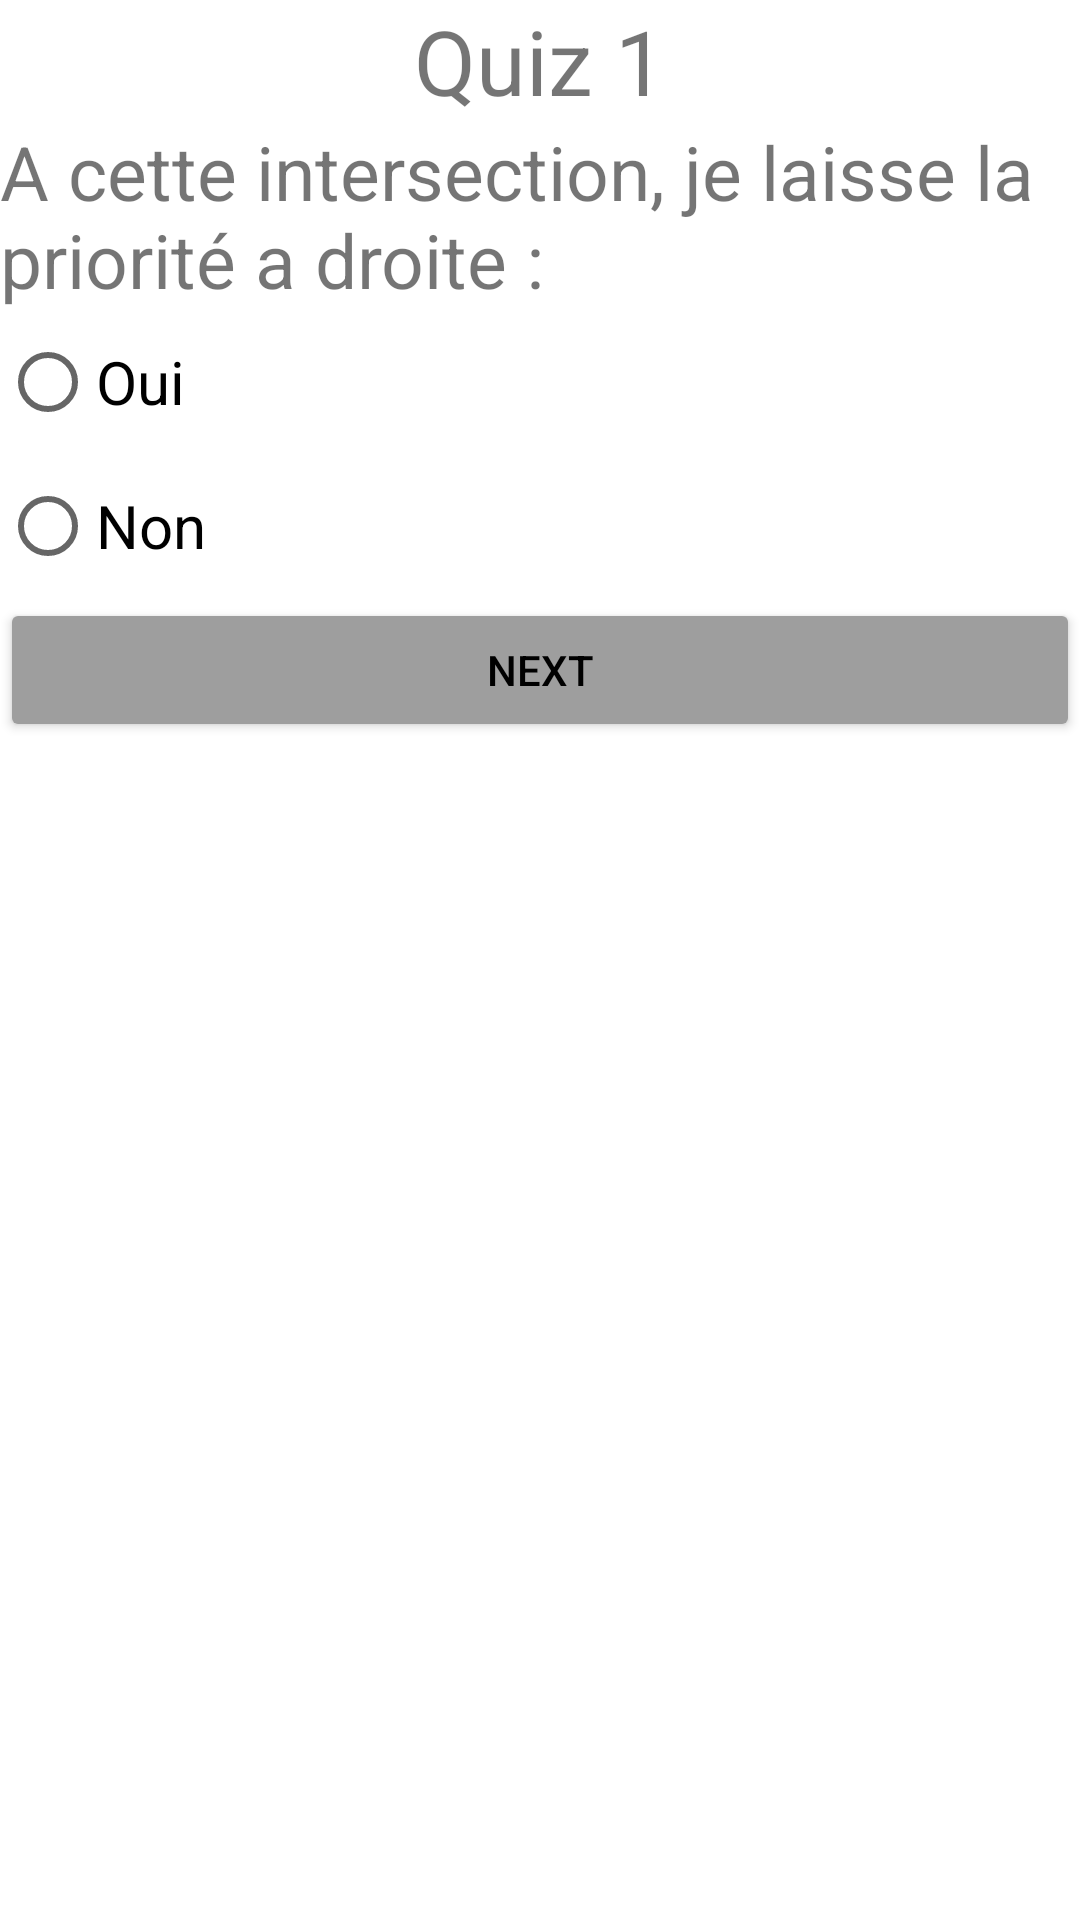

Android layout source for this screen:
<!-- AndroidManifest.xml: application theme Theme.QuizApp_R61 -->
<!-- res/layout/activity_quiz1.xml -->
<?xml version="1.0" encoding="utf-8"?>
<LinearLayout xmlns:android="http://schemas.android.com/apk/res/android"
    xmlns:app="http://schemas.android.com/apk/res-auto"
    xmlns:tools="http://schemas.android.com/tools"
    android:layout_width="match_parent"
    android:layout_height="match_parent"
    tools:context=".Quiz1"
    android:orientation="vertical"
    android:layout_margin="25dp">

    <TextView
        android:layout_width="wrap_content"
        android:layout_height="wrap_content"
        android:text="Quiz 1"
        android:id="@+id/title"
        android:layout_gravity="center"
        android:textSize="30sp"/>

    <ImageView
        android:layout_width="match_parent"
        android:layout_height="wrap_content"
        android:src="@drawable/q1"/>

    <TextView
        android:layout_width="wrap_content"
        android:layout_height="wrap_content"
        android:text="A cette intersection, je laisse la priorité a droite :"
        android:textSize="25sp" />
    <RadioGroup
        android:layout_width="match_parent"
        android:layout_height="wrap_content"
        android:orientation="vertical"
        android:id="@+id/rg">
        <RadioButton
            android:layout_width="match_parent"
            android:layout_height="wrap_content"
            android:text="Oui"
            android:textSize="20sp"/>
        <RadioButton
            android:layout_width="match_parent"
            android:layout_height="wrap_content"
            android:text="Non"
            android:textSize="20sp"/>
    </RadioGroup>

    <Button
        android:layout_width="match_parent"
        android:layout_height="wrap_content"
        android:id="@+id/bNext"
        android:text="Next"
        android:backgroundTint="@color/grey"
        android:textColor="@color/black"/>

    <ImageView
        android:layout_width="100dp"
        android:layout_height="50dp"
        android:layout_gravity="center"
        android:src="@drawable/logoo"/>

</LinearLayout>
<!-- resources referenced by this layout -->
<resources>
  <color name="black">#FF000000</color>
  <color name="grey">#FF9E9E9E</color>
  <style name="Theme.QuizApp_R61" parent="Theme.MaterialComponents.DayNight.DarkActionBar">
          
          <item name="colorPrimary">@color/purple_500</item>
          <item name="colorPrimaryVariant">@color/purple_700</item>
          <item name="colorOnPrimary">@color/white</item>
          
          <item name="colorSecondary">@color/teal_200</item>
          <item name="colorSecondaryVariant">@color/teal_700</item>
          <item name="colorOnSecondary">@color/black</item>
          
          <item name="android:statusBarColor">?attr/colorPrimaryVariant</item>
          
      </style>
  <color name="purple_500">#FF6200EE</color>
  <color name="purple_700">#FF3700B3</color>
  <color name="white">#FFFFFFFF</color>
  <color name="teal_200">#FF03DAC5</color>
  <color name="teal_700">#FF018786</color>
</resources>
